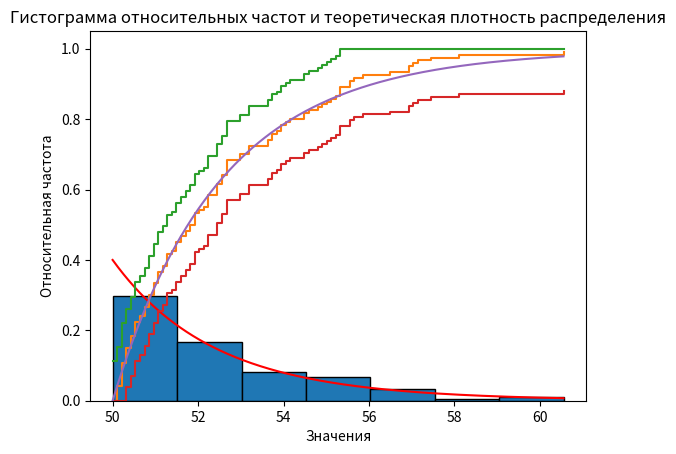

Recreate this plot in Python.
import random
import numpy as np
import matplotlib.pyplot as plt
import math


def reverse_pareto(y: float) -> float:
    return 50 / (1 - y) ** (1 / 20)


def ind(z: float) -> bool:
    if z > 0:
        return 1
    else:
        return 0


def f_emp(z: float, n: int, X: list[float]) -> float:
    res = 0
    for i in range(n):
        res += ind(z - X[i])

    return res


# Константы варианта, дано распределение Парето
n = 120  # объем выборки
# Параметры распределения
k = 20
xm = 50

# Моделируем числа
X = []
for i in range(n):
    X.append(round(random.random(), 6))

print(X)

# Пересчитываем с помощью обратной функции
Y = []
for i in range(len(X)):
    Y.append(round(reverse_pareto(X[i]), 6))

print(Y)

# Обработка данных
Y_exp = k * xm / (k - 1)
D = ((xm / (k - 1)) ** 2) * k / (k - 2)
print(f'Математическое ожидание: {round(Y_exp, 6)}')
print(f'Дисперсия: {round(D, 6)}')

Y_avg = sum(Y) / n
S2 = sum([(item - Y_avg) ** 2 for item in Y]) / (n - 1)
print(f'Выборочное среднее: {Y_avg}')
print(f'Выборочная дисперсия: {S2}')
print(f'Сравнение: {round(abs(Y_avg - Y_exp), 6)}')
print(f'Сравнение: {round((D / S2) ** (1 / 2), 6)}')

delta = (max(Y) - 50) / 7
rel_freq = [0, 0, 0, 0, 0, 0, 0]
for item in Y:
    i = 0
    marg = delta
    while marg < max(Y):
        if item <= 50 + marg:
            rel_freq[i] += 1
            break
        else:
            marg += delta
            i += 1

print(max(Y))
print(rel_freq)

freq = [rel_freq[i] / 120 for i in range(len(rel_freq))]
print(freq)

intervals = np.linspace(50, max(Y), 8)

#plt.bar(intervals[:-1], np.array(rel_freq) / n, width=intervals[1] - intervals[0], align='edge', edgecolor='black')
plt.hist(Y, bins=7, density=True, edgecolor='black')
# Генерация данных
x = np.linspace(xm, max(Y), 1000)  # Диапазон значений x
pdf = (k * (xm ** k)) / (x ** (k + 1))  # Плотность распределения

# Построение графика
plt.plot(x, pdf, color='red')
plt.xlabel('Значения')
plt.ylabel('Относительная частота')
plt.title('Гистограмма относительных частот и теоретическая плотность распределения')
plt.show()

# Построение эмпирической ф-ии распределения и нер-во Дворецкий-Кифер-Волфовиц
gamma = 0.1
epsilon = math.sqrt(-1 / (2 * n) * math.log((gamma / 2), math.e))
print(f'Эпсилон: {epsilon}')

x = np.linspace(50, max(Y), 300)
f = 1 - (xm / x) ** k

z_values = np.linspace(min(Y), max(Y), 100)

# Вычисление значений эмпирической функции распределения
f_emp_values = [f_emp(z, n, Y) / n for z in z_values]
f_emp_values_pe = [f_emp(z, n, Y) / n + epsilon for z in z_values]
f_emp_values_me = [f_emp(z, n, Y) / n - epsilon for z in z_values]

f_emp_values = np.clip(f_emp_values, 0, 1)
f_emp_values_pe = np.clip(f_emp_values_pe, 0, 1)
f_emp_values_me = np.clip(f_emp_values_me, 0, 1)

# Построение ступенчатого графика
plt.step(z_values, f_emp_values, where='post')
plt.step(z_values, f_emp_values_pe, where='post')
plt.step(z_values, f_emp_values_me, where='post')
plt.plot(x, f)
plt.show()
